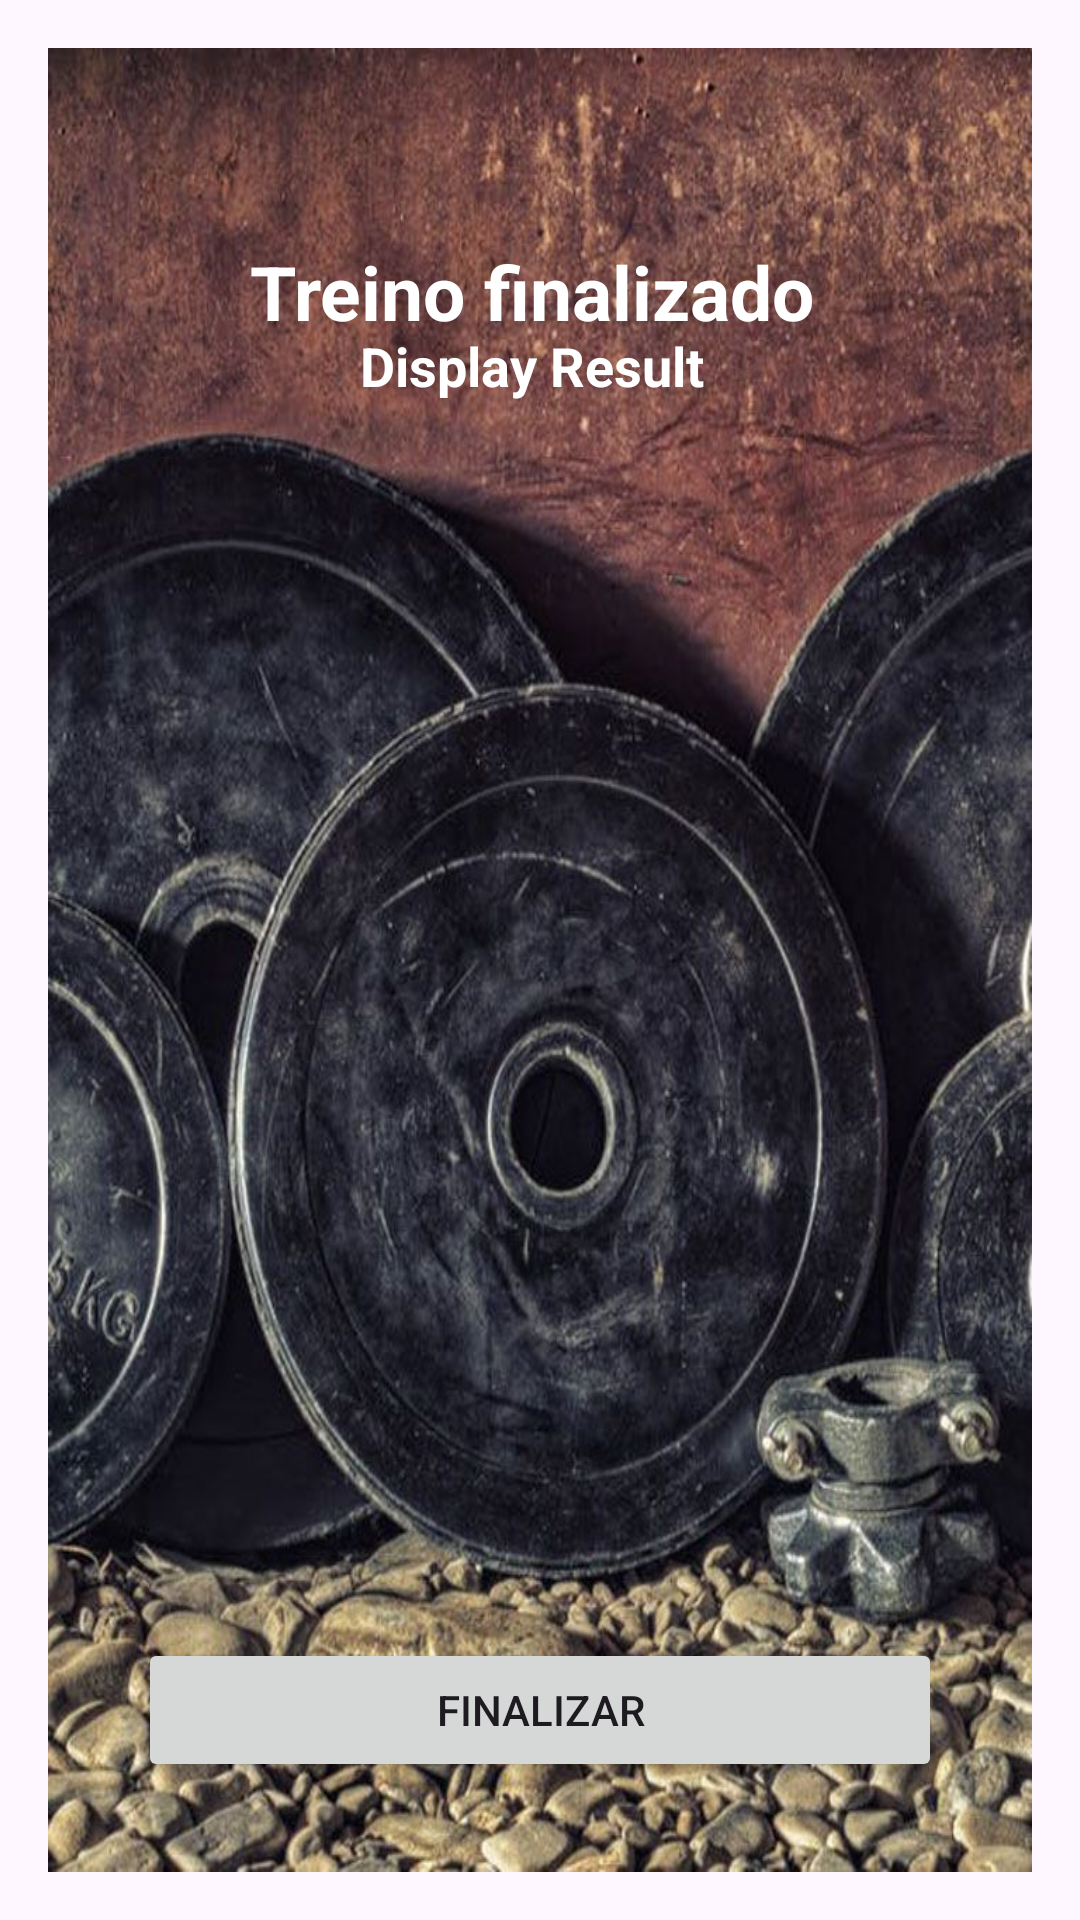

Reconstruct the res/layout file that produces this screen, plus the resources it refers to.
<!-- AndroidManifest.xml: application theme Theme.Academia -->
<!-- res/layout/activity_finalizar_treino.xml -->
<?xml version="1.0" encoding="utf-8"?>
<LinearLayout
    xmlns:android="http://schemas.android.com/apk/res/android"
    android:layout_width="match_parent"
    android:layout_height="match_parent"
    android:orientation="vertical"
    android:padding="16dp">

    <RelativeLayout
        android:layout_width="match_parent"
        android:layout_height="match_parent"
        android:orientation="vertical"
        android:background="@drawable/fundo_alteres" >


        <ImageView
            android:id="@+id/imageView"
            android:layout_width="80dp"
            android:layout_height="80dp"
            android:layout_alignParentTop="true"
            android:layout_alignParentEnd="true"
            android:layout_marginTop="90dp"
            android:layout_marginEnd="150dp"
            android:src="@drawable/win" />

        <TextView
            android:id="@+id/textTreinoFinish"
            android:layout_width="match_parent"
            android:layout_height="wrap_content"
            android:layout_alignParentStart="true"
            android:layout_alignParentEnd="true"
            android:layout_alignParentBottom="true"
            android:layout_gravity="center_horizontal"
            android:layout_marginStart="6dp"
            android:layout_marginEnd="12dp"
            android:layout_marginBottom="510dp"
            android:text="Treino finalizado"
            android:textAlignment="center"
            android:textColor="@color/white"
            android:textSize="25sp"
            android:textStyle="bold" />

        <TextView
            android:id="@+id/displayResult"
            android:layout_width="match_parent"
            android:layout_height="wrap_content"
            android:layout_alignParentStart="true"
            android:layout_alignParentEnd="true"
            android:layout_alignParentBottom="true"
            android:layout_gravity="center_horizontal"
            android:layout_marginStart="6dp"
            android:layout_marginEnd="12dp"
            android:layout_marginBottom="490dp"
            android:text="Display Result"
            android:textAlignment="center"
            android:textColor="@color/white"
            android:textSize="18sp"
            android:textStyle="bold" />













        <Button
            android:id="@+id/btnFinish"
            android:layout_width="match_parent"
            android:layout_height="wrap_content"
            android:layout_centerInParent="true"
            android:layout_alignParentBottom="true"

            android:layout_marginBottom="30dp"
            android:layout_marginStart="30dp"
            android:layout_marginEnd="30dp"
            android:text="Finalizar" />



    </RelativeLayout>



</LinearLayout>
<!-- resources referenced by this layout -->
<resources>
  <color name="white">#FFFFFF</color>
  <!-- drawable fundo_alteres: jpeg bitmap (drawable, 138241 bytes) -->
  <style name="Theme.Academia" parent="Base.Theme.Academia" />
  <style name="Base.Theme.Academia" parent="Theme.Material3.DayNight.NoActionBar">
          
          
          <item name="colorPrimary">@color/colorPrimary</item>
          <item name="colorPrimaryDark">@color/colorPrimaryDark</item>
          <item name="colorAccent">@color/colorAccent</item>
      </style>
  <color name="colorPrimary">#FF8000</color>
  <color name="colorPrimaryDark">#FFA500</color>
  <color name="colorAccent">#FF8000</color>
</resources>
